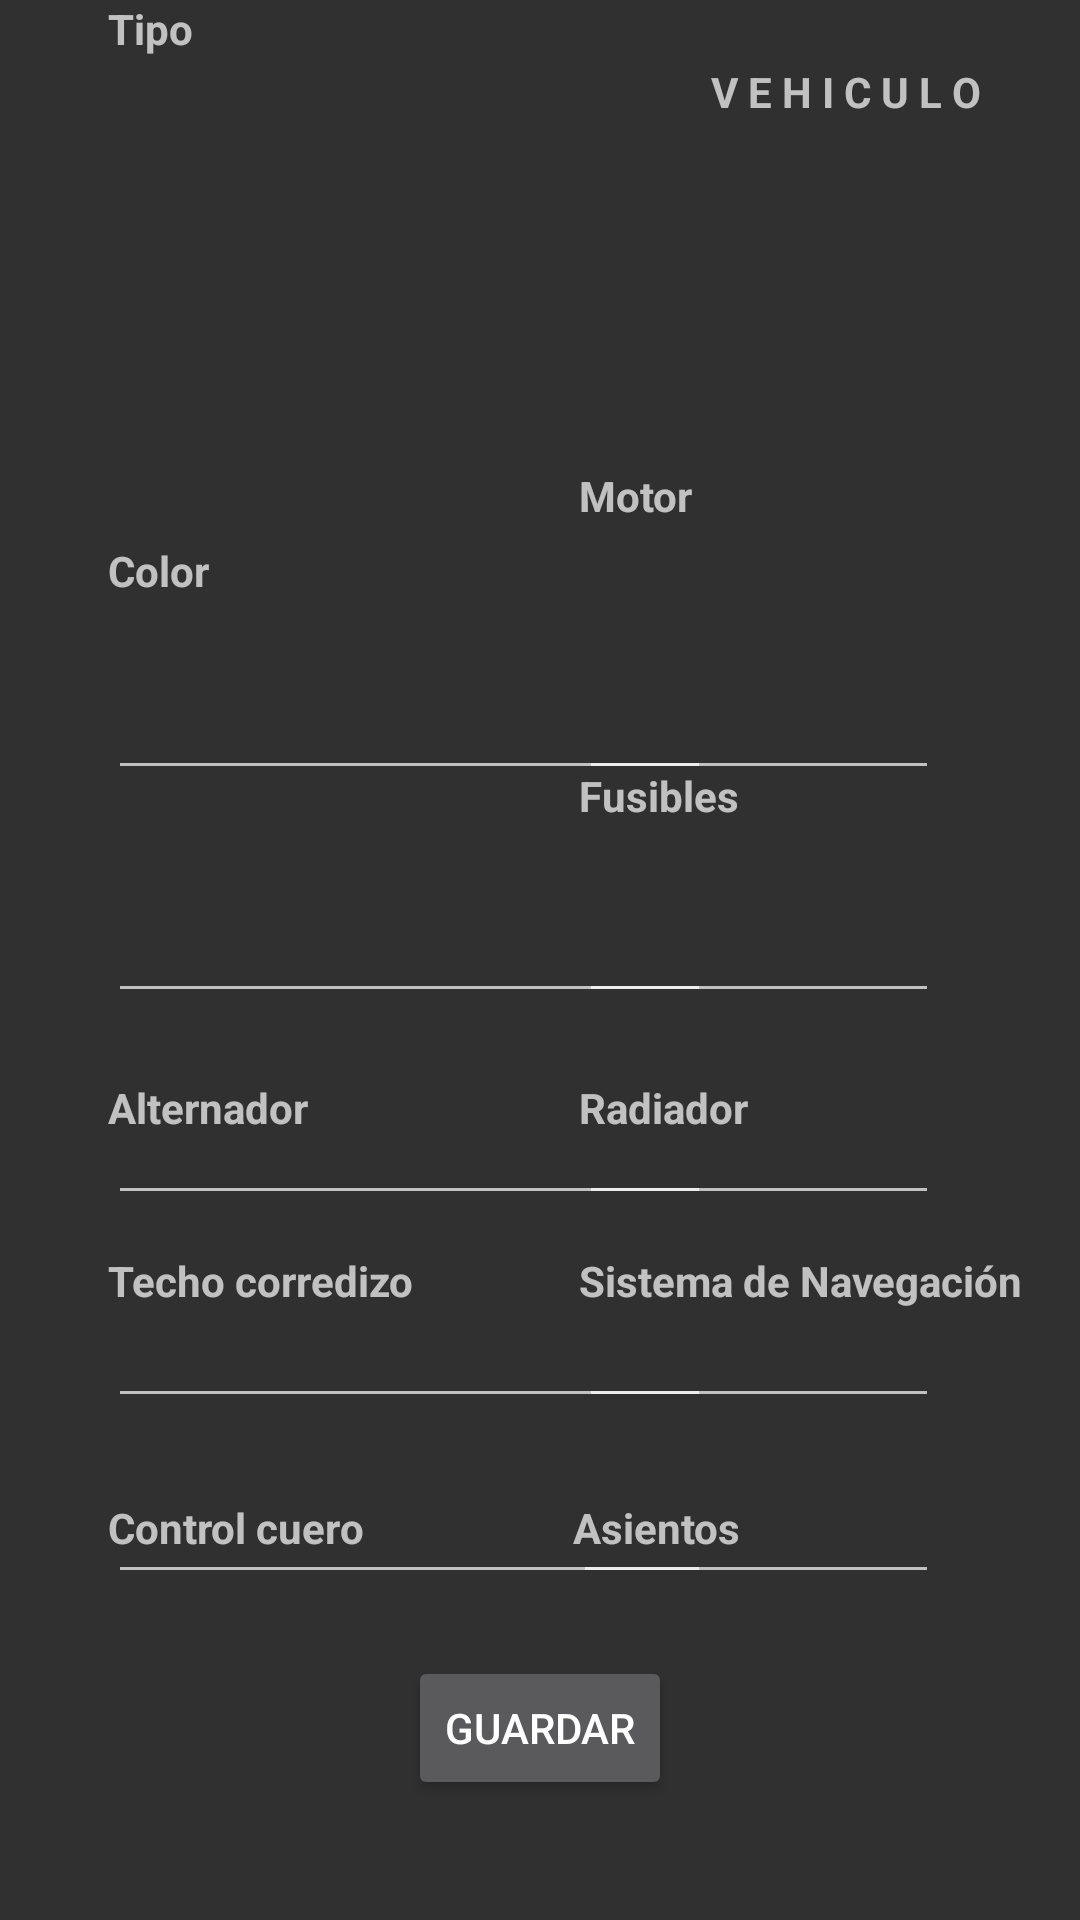

Here is an Android app screen rendered from its layout file. Give the layout XML and the strings, colors and styles it references.
<!-- AndroidManifest.xml: application theme Theme.AppCompat -->
<!-- res/layout/activity_formulario_vehiculo.xml -->
<?xml version="1.0" encoding="utf-8"?>
<androidx.constraintlayout.widget.ConstraintLayout xmlns:android="http://schemas.android.com/apk/res/android"
    xmlns:app="http://schemas.android.com/apk/res-auto"
    xmlns:tools="http://schemas.android.com/tools"
    android:layout_width="match_parent"
    android:layout_height="match_parent"
    tools:context=".FormularioVehiculo">

    <EditText
        android:id="@+id/etSeat"
        android:layout_width="122dp"
        android:layout_height="35dp"
        android:layout_marginTop="41dp"
        android:layout_marginEnd="47dp"
        android:layout_marginBottom="38dp"
        android:ems="10"
        android:inputType="textPersonName"
        android:text=""
        app:layout_constraintBottom_toTopOf="@+id/button2"
        app:layout_constraintEnd_toEndOf="parent"
        app:layout_constraintTop_toBottomOf="@+id/etSysNavigation" />

    <TextView
        android:id="@+id/tvSeat"
        android:layout_width="wrap_content"
        android:layout_height="0dp"
        android:text="Asientos"
        android:textStyle="bold"
        app:layout_constraintBottom_toBottomOf="@+id/tvLeather"
        app:layout_constraintStart_toStartOf="@+id/etSeat"
        app:layout_constraintTop_toTopOf="@+id/tvLeather"
        app:layout_constraintVertical_bias="1.0" />

    <EditText
        android:id="@+id/etSysNavigation"
        android:layout_width="0dp"
        android:layout_height="35dp"
        android:layout_marginTop="113dp"
        android:layout_marginBottom="114dp"
        android:ems="10"
        android:inputType="textPersonName"
        android:text=""
        app:layout_constraintBottom_toTopOf="@+id/button2"
        app:layout_constraintEnd_toEndOf="@+id/etSeat"
        app:layout_constraintStart_toStartOf="@+id/tvSysNavigation"
        app:layout_constraintTop_toTopOf="@+id/tvRadiator" />

    <TextView
        android:id="@+id/tvSysNavigation"
        android:layout_width="wrap_content"
        android:layout_height="0dp"
        android:layout_marginEnd="19dp"
        android:text="Sistema de Navegación"
        android:textStyle="bold"
        app:layout_constraintBottom_toBottomOf="@+id/tvSlidingRoof"
        app:layout_constraintEnd_toEndOf="parent"
        app:layout_constraintTop_toTopOf="@+id/tvSlidingRoof" />

    <EditText
        android:id="@+id/etRadiator"
        android:layout_width="0dp"
        android:layout_height="35dp"
        android:layout_marginTop="85dp"
        android:layout_marginBottom="85dp"
        android:ems="10"
        android:inputType="textPersonName"
        android:text=""
        app:layout_constraintBottom_toBottomOf="@+id/etSysNavigation"
        app:layout_constraintEnd_toEndOf="@+id/etSysNavigation"
        app:layout_constraintStart_toStartOf="@+id/tvRadiator"
        app:layout_constraintTop_toTopOf="@+id/etFuses" />

    <TextView
        android:id="@+id/tvRadiator"
        android:layout_width="wrap_content"
        android:layout_height="19dp"
        android:layout_marginTop="22dp"
        android:text="Radiador"
        android:textStyle="bold"
        app:layout_constraintStart_toStartOf="@+id/tvSysNavigation"
        app:layout_constraintTop_toBottomOf="@+id/etFuses" />

    <EditText
        android:id="@+id/etFuses"
        android:layout_width="0dp"
        android:layout_height="35dp"
        android:ems="10"
        android:inputType="textPersonName"
        android:text=""
        app:layout_constraintBottom_toBottomOf="parent"
        app:layout_constraintEnd_toEndOf="@+id/etRadiator"
        app:layout_constraintStart_toStartOf="@+id/tvFuses"
        app:layout_constraintTop_toTopOf="parent" />

    <TextView
        android:id="@+id/tvFuses"
        android:layout_width="wrap_content"
        android:layout_height="22dp"
        android:layout_marginTop="84dp"
        android:layout_marginBottom="85dp"
        android:text="Fusibles"
        android:textStyle="bold"
        app:layout_constraintBottom_toBottomOf="@+id/tvRadiator"
        app:layout_constraintStart_toStartOf="@+id/tvRadiator"
        app:layout_constraintTop_toTopOf="@+id/tvMotor" />

    <EditText
        android:id="@+id/etMotor"
        android:layout_width="0dp"
        android:layout_height="35dp"
        android:layout_marginTop="208dp"
        android:layout_marginBottom="209dp"
        android:ems="10"
        android:inputType="textPersonName"
        android:text=""
        app:layout_constraintBottom_toBottomOf="@+id/tvSysNavigation"
        app:layout_constraintEnd_toEndOf="@+id/etFuses"
        app:layout_constraintStart_toStartOf="@+id/tvMotor"
        app:layout_constraintTop_toTopOf="@+id/imageView2" />

    <TextView
        android:id="@+id/tvMotor"
        android:layout_width="wrap_content"
        android:layout_height="19dp"
        android:layout_marginBottom="128dp"
        android:text="Motor"
        android:textStyle="bold"
        app:layout_constraintBottom_toTopOf="@+id/etFuses"
        app:layout_constraintStart_toStartOf="@+id/tvFuses" />

    <EditText
        android:id="@+id/etLeather"
        android:layout_width="0dp"
        android:layout_height="0dp"
        android:ems="10"
        android:inputType="textPersonName"
        android:text=""
        app:layout_constraintBottom_toBottomOf="@+id/etSeat"
        app:layout_constraintEnd_toStartOf="@+id/textView26"
        app:layout_constraintStart_toStartOf="@+id/tvLeather"
        app:layout_constraintTop_toTopOf="@+id/etSeat" />

    <TextView
        android:id="@+id/tvLeather"
        android:layout_width="wrap_content"
        android:layout_height="19dp"
        android:layout_marginStart="36dp"
        android:layout_marginTop="144dp"
        android:layout_marginBottom="144dp"
        android:text="Control cuero"
        android:textStyle="bold"
        app:layout_constraintBottom_toBottomOf="parent"
        app:layout_constraintStart_toStartOf="parent"
        app:layout_constraintTop_toBottomOf="@+id/tvAlternator" />

    <EditText
        android:id="@+id/etSlidingRoof"
        android:layout_width="0dp"
        android:layout_height="0dp"
        android:ems="10"
        android:inputType="textPersonName"
        android:text=""
        app:layout_constraintBottom_toBottomOf="@+id/etSysNavigation"
        app:layout_constraintEnd_toEndOf="@+id/etLeather"
        app:layout_constraintStart_toStartOf="@+id/tvSlidingRoof"
        app:layout_constraintTop_toTopOf="@+id/etSysNavigation" />

    <TextView
        android:id="@+id/tvSlidingRoof"
        android:layout_width="wrap_content"
        android:layout_height="19dp"
        android:layout_marginStart="36dp"
        android:layout_marginTop="84dp"
        android:layout_marginBottom="86dp"
        android:text="Techo corredizo"
        android:textStyle="bold"
        app:layout_constraintBottom_toTopOf="@+id/etLeather"
        app:layout_constraintStart_toStartOf="parent"
        app:layout_constraintTop_toTopOf="@+id/tvAlternator" />

    <EditText
        android:id="@+id/etColorV"
        android:layout_width="0dp"
        android:layout_height="35dp"
        android:ems="10"
        android:inputType="textPersonName"
        android:text=""
        app:layout_constraintBottom_toBottomOf="parent"
        app:layout_constraintEnd_toEndOf="@+id/etAlternator"
        app:layout_constraintStart_toStartOf="@+id/tvColorV"
        app:layout_constraintTop_toTopOf="parent" />

    <TextView
        android:id="@+id/tvColorV"
        android:layout_width="wrap_content"
        android:layout_height="19dp"
        android:layout_marginStart="36dp"
        android:layout_marginTop="87dp"
        android:layout_marginBottom="85dp"
        android:text="Color"
        android:textStyle="bold"
        app:layout_constraintBottom_toBottomOf="@+id/tvAlternator"
        app:layout_constraintStart_toStartOf="parent"
        app:layout_constraintTop_toTopOf="@+id/tvType" />

    <EditText
        android:id="@+id/etAlternator"
        android:layout_width="0dp"
        android:layout_height="35dp"
        android:layout_marginTop="85dp"
        android:layout_marginBottom="85dp"
        android:ems="10"
        android:inputType="textPersonName"
        android:text=""
        app:layout_constraintBottom_toBottomOf="@+id/etSlidingRoof"
        app:layout_constraintEnd_toEndOf="@+id/etSlidingRoof"
        app:layout_constraintStart_toStartOf="@+id/tvAlternator"
        app:layout_constraintTop_toTopOf="@+id/etColorV" />

    <TextView
        android:id="@+id/tvAlternator"
        android:layout_width="wrap_content"
        android:layout_height="0dp"
        android:layout_marginStart="36dp"
        android:text="Alternador"
        android:textStyle="bold"
        app:layout_constraintBottom_toBottomOf="@+id/tvRadiator"
        app:layout_constraintStart_toStartOf="parent"
        app:layout_constraintTop_toTopOf="@+id/tvRadiator" />

    <ImageView
        android:id="@+id/imageView2"
        android:layout_width="wrap_content"
        android:layout_height="0dp"
        android:layout_marginTop="35dp"
        android:layout_marginEnd="11dp"
        android:layout_marginBottom="49dp"
        app:layout_constraintBottom_toTopOf="@+id/tvMotor"
        app:layout_constraintEnd_toEndOf="@+id/tvMotor"
        app:layout_constraintTop_toTopOf="@+id/textView26"
        tools:srcCompat="@tools:sample/avatars" />

    <EditText
        android:id="@+id/etType"
        android:layout_width="0dp"
        android:layout_height="0dp"
        android:ems="10"
        android:inputType="textPersonName"
        android:text=""
        app:layout_constraintBottom_toBottomOf="@+id/etMotor"
        app:layout_constraintEnd_toEndOf="@+id/etColorV"
        app:layout_constraintHorizontal_bias="0.0"
        app:layout_constraintStart_toStartOf="@+id/tvType"
        app:layout_constraintTop_toTopOf="@+id/etMotor"
        app:layout_constraintVertical_bias="1.0" />

    <TextView
        android:id="@+id/tvType"
        android:layout_width="wrap_content"
        android:layout_height="0dp"
        android:layout_marginStart="36dp"
        android:text="Tipo"
        android:textStyle="bold"
        app:layout_constraintStart_toStartOf="parent"
        tools:layout_editor_absoluteY="281dp" />

    <Button
        android:id="@+id/button2"
        android:layout_width="wrap_content"
        android:layout_height="wrap_content"
        android:layout_marginBottom="40dp"
        android:text="GUARDAR"
        app:layout_constraintBottom_toBottomOf="parent"
        app:layout_constraintEnd_toEndOf="parent"
        app:layout_constraintStart_toStartOf="parent"
        tools:ignore="MissingConstraints" />

    <TextView
        android:id="@+id/textView26"
        android:layout_width="wrap_content"
        android:layout_height="wrap_content"
        android:layout_marginStart="17dp"
        android:layout_marginTop="21dp"
        android:text="V E H I C U L O "
        android:textStyle="bold"
        app:layout_constraintStart_toStartOf="@+id/imageView2"
        app:layout_constraintTop_toTopOf="parent" />

</androidx.constraintlayout.widget.ConstraintLayout>
<!-- resources referenced by this layout -->
<resources>

</resources>
